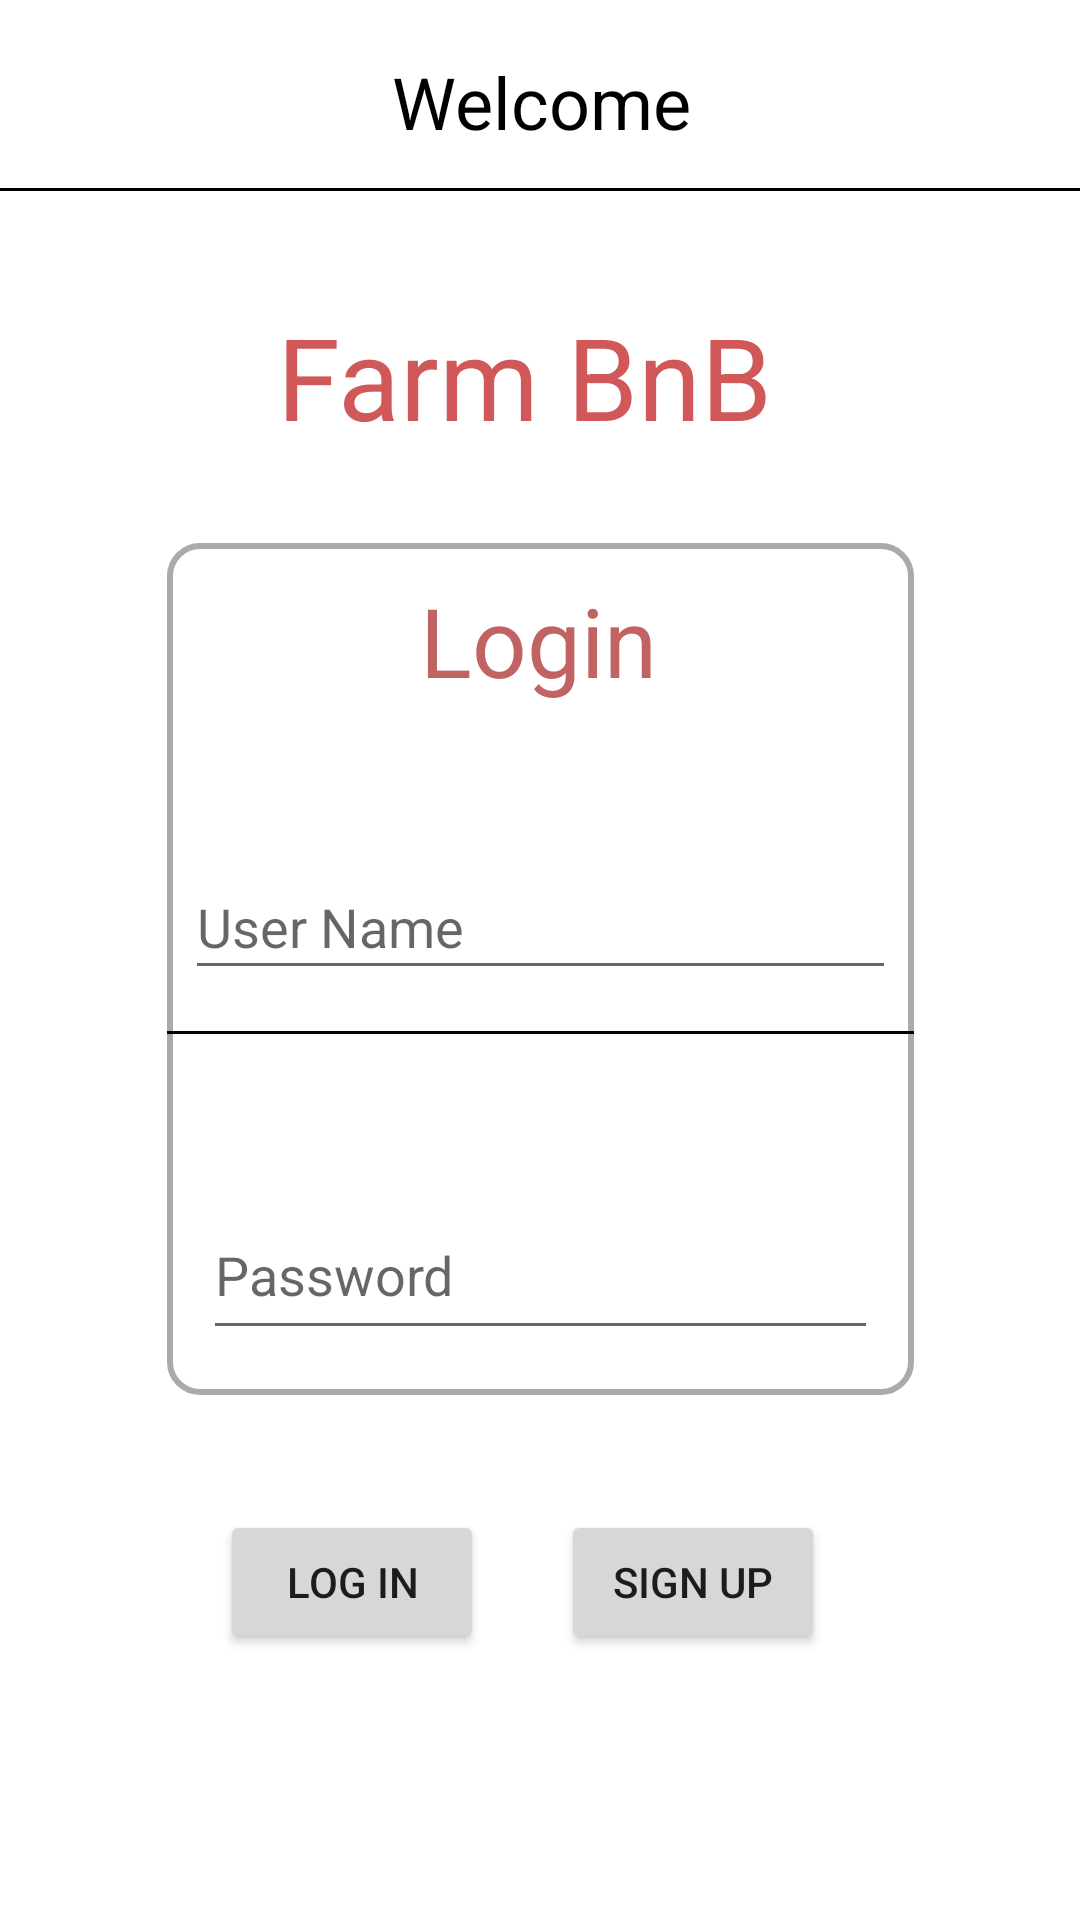

The Android layout XML behind this screen, and the referenced resources:
<!-- AndroidManifest.xml: application theme Theme.FarmBnB -->
<!-- res/layout/activity_main.xml -->
<?xml version="1.0" encoding="utf-8"?>
<androidx.constraintlayout.widget.ConstraintLayout xmlns:android="http://schemas.android.com/apk/res/android"
    xmlns:app="http://schemas.android.com/apk/res-auto"
    xmlns:tools="http://schemas.android.com/tools"
    android:layout_width="match_parent"
    android:layout_height="match_parent"
    android:background="#00FFFFFF"
    android:backgroundTint="#00D10808"
    tools:context=".MainActivity">

    <TextView
        android:id="@+id/textView"
        android:layout_width="174dp"
        android:layout_height="92dp"
        android:text="Farm BnB"
        android:textColor="#D15858"
        android:textSize="38dp"
        app:layout_constraintBottom_toBottomOf="parent"
        app:layout_constraintHorizontal_bias="0.497"
        app:layout_constraintLeft_toLeftOf="parent"
        app:layout_constraintRight_toRightOf="parent"
        app:layout_constraintTop_toBottomOf="@+id/view2"
        app:layout_constraintVertical_bias="0.075" />

    <Button
        android:id="@+id/btnLogin"
        android:layout_width="wrap_content"
        android:layout_height="wrap_content"
        android:text="Log In"
        app:layout_constraintBottom_toBottomOf="parent"
        app:layout_constraintEnd_toEndOf="parent"
        app:layout_constraintHorizontal_bias="0.269"
        app:layout_constraintStart_toStartOf="parent"
        app:layout_constraintTop_toBottomOf="@+id/textView5"
        app:layout_constraintVertical_bias="0.301" />

    <Button
        android:id="@+id/btnSignUp"
        android:layout_width="wrap_content"
        android:layout_height="wrap_content"
        android:text="Sign up"
        app:layout_constraintBottom_toBottomOf="parent"
        app:layout_constraintEnd_toEndOf="parent"
        app:layout_constraintHorizontal_bias="0.687"
        app:layout_constraintStart_toStartOf="parent"
        app:layout_constraintTop_toBottomOf="@+id/textView5"
        app:layout_constraintVertical_bias="0.301" />

    <TextView
        android:id="@+id/textView4"
        android:layout_width="wrap_content"
        android:layout_height="wrap_content"
        android:text="Welcome"
        android:textColor="#000000"
        android:textSize="24dp"
        app:layout_constraintBottom_toTopOf="@+id/view2"
        app:layout_constraintEnd_toEndOf="parent"
        app:layout_constraintHorizontal_bias="0.502"
        app:layout_constraintStart_toStartOf="parent"
        app:layout_constraintTop_toTopOf="parent"
        app:layout_constraintVertical_bias="0.581" />

    <TextView
        android:id="@+id/textView5"
        android:layout_width="249dp"
        android:layout_height="284dp"
        android:background="@drawable/boxwithroundedges"
        app:layout_constraintBottom_toBottomOf="parent"
        app:layout_constraintEnd_toEndOf="parent"
        app:layout_constraintStart_toStartOf="parent"
        app:layout_constraintTop_toBottomOf="@+id/view2"
        app:layout_constraintVertical_bias="0.401" />

    <View
        android:id="@+id/view2"
        android:layout_width="0dp"
        android:layout_height="1dp"
        android:background="@color/black"
        app:layout_constraintBottom_toBottomOf="parent"
        app:layout_constraintEnd_toEndOf="parent"
        app:layout_constraintHorizontal_bias="1.0"
        app:layout_constraintStart_toStartOf="parent"
        app:layout_constraintTop_toTopOf="parent"
        app:layout_constraintVertical_bias="0.098" />

    <View
        android:id="@+id/view4"
        android:layout_width="0dp"
        android:layout_height="1dp"
        android:background="@color/black"
        app:layout_constraintBottom_toBottomOf="@+id/textView5"
        app:layout_constraintEnd_toEndOf="@+id/textView5"
        app:layout_constraintHorizontal_bias="0.0"
        app:layout_constraintStart_toStartOf="@+id/textView5"
        app:layout_constraintTop_toTopOf="@+id/textView5"
        app:layout_constraintVertical_bias="0.575" />

    <EditText
        android:id="@+id/editUsername"
        android:layout_width="237dp"
        android:layout_height="45dp"

        android:ems="10"
        android:hint="User Name"
        android:inputType="textEmailAddress"
        app:layout_constraintBottom_toTopOf="@+id/view4"
        app:layout_constraintEnd_toEndOf="@+id/textView5"
        app:layout_constraintStart_toStartOf="@+id/textView5"
        app:layout_constraintTop_toTopOf="@+id/textView5"
        app:layout_constraintVertical_bias="0.884" />

    <EditText
        android:id="@+id/editPassword"
        android:layout_width="225dp"
        android:layout_height="53dp"

        android:ems="10"
        android:hint="Password"
        android:inputType="textPassword"
        app:layout_constraintBottom_toBottomOf="@+id/textView5"
        app:layout_constraintEnd_toEndOf="@+id/textView5"
        app:layout_constraintStart_toStartOf="@+id/textView5"
        app:layout_constraintTop_toBottomOf="@+id/view4"
        app:layout_constraintVertical_bias="0.776" />

    <TextView
        android:id="@+id/textView6"
        android:layout_width="wrap_content"
        android:layout_height="wrap_content"
        android:text="Login"
        android:textColor="#C16363"
        android:textSize="32dp"
        app:layout_constraintBottom_toTopOf="@+id/editUsername"
        app:layout_constraintEnd_toEndOf="@+id/textView5"
        app:layout_constraintHorizontal_bias="0.497"
        app:layout_constraintStart_toStartOf="@+id/textView5"
        app:layout_constraintTop_toTopOf="@+id/textView5"
        app:layout_constraintVertical_bias="0.18" />


</androidx.constraintlayout.widget.ConstraintLayout>
<!-- resources referenced by this layout -->
<resources>
  <!-- drawable boxwithroundedges (drawable) -->
  <?xml version="1.0" encoding="utf-8"?>
  <selector xmlns:android="http://schemas.android.com/apk/res/android">
      <item>
          <shape android:shape="rectangle">
              <corners android:radius="10dp"> </corners>
              <solid android:color="@android:color/transparent" ></solid>
              <stroke android:width="2dp" android:color="@android:color/darker_gray"></stroke>
  
          </shape>
      </item>
  
  </selector>
  <style name="Theme.FarmBnB" parent="Theme.MaterialComponents.DayNight.DarkActionBar">
          
          <item name="colorPrimary">@color/purple_500</item>
          <item name="colorPrimaryVariant">@color/purple_700</item>
          <item name="colorOnPrimary">@color/white</item>
          
          <item name="colorSecondary">@color/teal_200</item>
          <item name="colorSecondaryVariant">@color/teal_700</item>
          <item name="colorOnSecondary">@color/black</item>
          
          <item name="android:statusBarColor" tools:targetApi="l">?attr/colorPrimaryVariant</item>
          
      </style>
  <!-- not gathered from this repository: default colours our renderer supplied (Android Studio template values) -->
  <color name="purple_500">#FF6200EE</color>
  <color name="purple_700">#FF3700B3</color>
  <color name="teal_200">#FF03DAC5</color>
  <color name="teal_700">#FF018786</color>
  <color name="black">#FF000000</color>
  <color name="white">#FFFFFFFF</color>
</resources>
